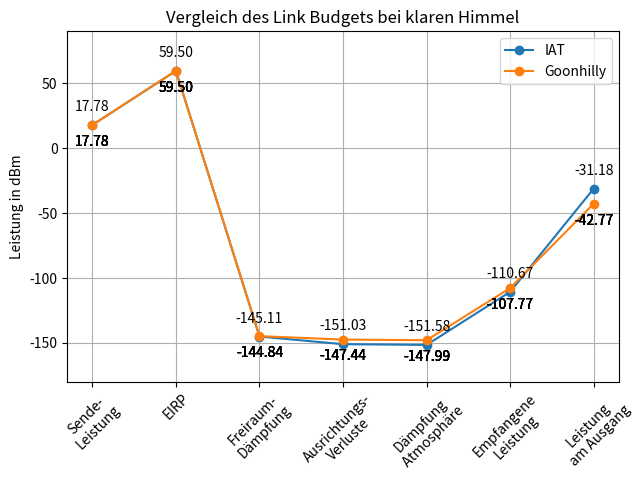

The matplotlib source for this figure:
#!/usr/bin/env python3
# -*- coding: utf-8 -*-
"""
Created on Sat Jan 24 14:32:20 2026

[redacted]
"""

import numpy as np
import matplotlib.pyplot as plt

k = 1.38*10**(-23)

P_T = 17.78                         #Sendeleistung Es'Hail-2 in W
P_T_dBm = 42.5
G_T = 50.12                         #Gewinn der Sendeantenne
EIRP = P_T * G_T                    #EIRP von Es'Hail-2
EIRP_dBm = 59.5
B = 2.7*10**3                       #Bandbreite des Downlinks

L_FR = 2.9*10**(20)                 #Freiraumdämpfung
L_FR_dB = 204.61
L_OT = 3.33                         #Senderseitige Fehlausrichtung
L_OT_dB = 5.23
L_OR = 0.69                         #Empfangsseitige Fehlasusrichtung
L_OR_dB = 0.69


L_ATklarerHimmel = 1.13             #Dämpfung in der Atmosphäre bei klarem Himmel
L_ATklarerHimmel_dB = 0.547
T_AklarerHimmel = 6.5               #Antennentemperatur bei klaren Himmel



G_R = 7244.36
G_LNC = 316227.76
G_SDR = 1412.54

L_sys = 5.02  
G_sys = G_LNC*G_SDR*(1/L_sys)

P_R_klarer_Himmel = EIRP*G_R*(1/L_FR)*(1/L_OT)*(1/L_OR)*(1/L_ATklarerHimmel)
P_R_klarer_Himmel_dB = 10*np.log10(P_R_klarer_Himmel/(0.001))

P_RX_klarer_Himmel = EIRP*G_R*(1/L_FR)*(1/L_OT)*(1/L_OR)*(1/L_ATklarerHimmel)*G_sys
P_RX_klarer_Himmel_dB = 10*np.log10(P_RX_klarer_Himmel/(0.001))


Link_Budget_klarer_Himmel_label = np.array(["Sende-\nLeistung","EIRP","Freiraum-\nDämpfung","Ausrichtungs-\nVerluste","Dämpfung\n Atmosphäre","Empfangene\nLeistung","Leistung\n am Ausgang"])
Link_Budget_klarer_Himmel = np.array([P_T,EIRP_dBm,EIRP_dBm-L_FR_dB,EIRP_dBm-L_FR_dB-L_OR_dB-L_OT_dB,EIRP_dBm-L_FR_dB-L_OR_dB-L_OT_dB-L_ATklarerHimmel_dB,P_R_klarer_Himmel_dB,P_RX_klarer_Himmel_dB])

G_Goon_dB = 65
L_FR_G_dB = 204.34
L_OT_G_dB = 1.91
P_R_G = -107.77
P_RX_G = -42.77


Link_Budgter_klarer_Himmel_Goonhilly = np.array([P_T,EIRP_dBm,EIRP_dBm-L_FR_G_dB,EIRP_dBm-L_FR_G_dB-L_OR_dB-L_OT_G_dB,EIRP_dBm-L_FR_G_dB-L_OR_dB-L_OT_G_dB-L_ATklarerHimmel_dB,P_R_G,P_RX_G])



plt.figure("LinkBudget clear Sky")
plt.title("Vergleich des Link Budgets bei klaren Himmel")
for i, val in enumerate(Link_Budget_klarer_Himmel):
    plt.annotate(f'{val:.2f}', (i, val), textcoords="offset points",
                 xytext=(0,10), ha='center')  # 10 Pkt über dem Punkt
    for i, val in enumerate(Link_Budgter_klarer_Himmel_Goonhilly):
        plt.annotate(f'{val:.2f}', (i, val), textcoords="offset points",
                     xytext=(0,-15), ha='center')  # 10 Pkt über dem Punkt
plt.plot(Link_Budget_klarer_Himmel_label,Link_Budget_klarer_Himmel,'o-',label="IAT")
plt.plot(Link_Budget_klarer_Himmel_label,Link_Budgter_klarer_Himmel_Goonhilly,'o-',label="Goonhilly")
plt.ylabel("Leistung in dBm")
plt.grid()
plt.legend()
plt.ylim([-180,90])
plt.xticks(range(len(Link_Budget_klarer_Himmel_label)), Link_Budget_klarer_Himmel_label, rotation=45)
plt.tight_layout(pad=0.5)
plt.show()